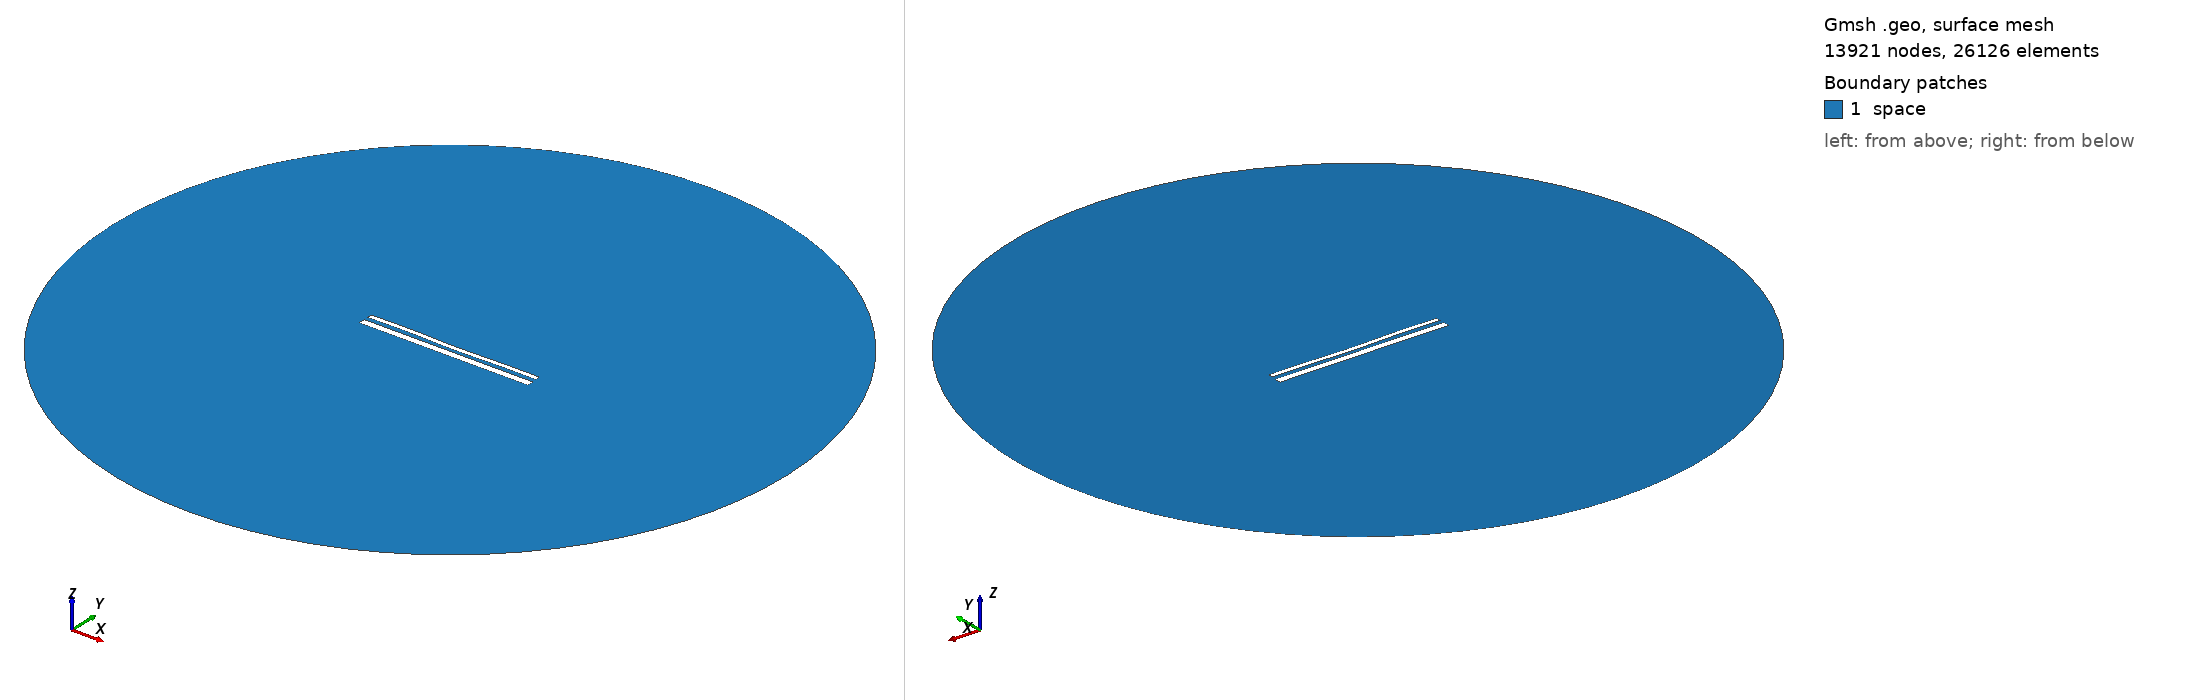

Gmsh geometry script, surface-meshed: 13921 nodes, 26126 surface elements. Boundary patches (legend numbers): 1 space. Left view from above one corner, right view from below the opposite corner. Legend entries are the model's physical surfaces. The drawing asked Gmsh for element sizes between 1% and 20% of the model's largest extent; the script's own settings can give other sizes.

=== 14520.geo (drawn) ===
//---------------------------------------
// Geometry kernel
//---------------------------------------

SetFactory("OpenCASCADE");



//---------------------------------------
// Parameters of the geometry
//---------------------------------------

// Overetch of the upper plate
overetch = 0.5;

// Distance between the plates
distance = 2.25;

// Discretization over the x axis (for the deformation)
nx = 50; 

// Length of the plate
L = 100 - overetch; 

// Number of modes
n = 4; 

// 1st mode coefficient
coeff(1) = -0.075;
beta(1) = 0.596864 * 3.1415926535 / L;

// 2nd mode coefficient
coeff(2) = -0.15;
beta(2) = 1.49418 * 3.1415926535 / L;

// 3rd mode coefficient
coeff(3) = 0.07499999999999998;
beta(3) = 2.50025 * 3.1415926535 / L;

// 4th mode coefficient
coeff(4) = 0.15;
beta(4) = 3.49999 * 3.1415926535 / L;



//---------------------------------------
// Upper plate (deformed rectangle)
//---------------------------------------

// Coordiantes of the upper plate
xmin = -50;
xmax = 50 - overetch;

// Height of the upper plate
yheight = 4 - 2 * overetch;

// Indexes of the points
UpperID[] = {};
LowerID[] = {};
LeftID[] = {};
RightID[] = {};

// Point index
p = 1;

// Horizontal edges
For i In {1:nx}
    x = xmin + (i-1)*(xmax - xmin)/(nx-1);

    y_bottom = distance / 2 + overetch;
    For j In {1:n}
        C = (Cosh(beta(j)*L) + Cos(beta(j)*L)) / (Sinh(beta(j)*L) + Sin(beta(j)*L));
        y_bottom  = y_bottom + coeff(j) * (Cosh(beta(j)*(x+50)) - Cos(beta(j)*(x+50)) - C * (Sinh(beta(j)*(x+50)) - Sin(beta(j)*(x+50))));
    EndFor

    y_top = y_bottom + yheight;

    Point(p) = {x, y_top, 0, 1.0};
    UpperID[i] = p;
    p = p + 1;

    Point(p) = {x, y_bottom, 0, 1.0};
    LowerID[i] = p;
    p = p + 1;
EndFor

// Create point lists
UpperPts[] = {}; LowerPts[] = {};
For i In {1:nx}
  UpperPts[] += {UpperID[i]};
  LowerPts[] += {LowerID[i]};
EndFor

// Build splines
Spline(1) = {UpperPts[]};
Spline(2) = {LowerPts[]};
Line(3) = {LowerPts[nx-1], UpperPts[nx-1]};
Line(4) = {LowerPts[0], UpperPts[0]};

// Build the plane surface
Curve Loop(1) = {2, 3, -1, -4};
Plane Surface(1) = {1};



//---------------------------------------
// Lower plate (rectangle)
//---------------------------------------

// Vertices
Point(1001) = {-50, -1, 0, 1.0};
Point(1002) = { 50, -1, 0, 1.0};
Point(1003) = { 50,  -5, 0, 1.0};
Point(1004) = {-50,  -5, 0, 1.0};

// Edges
Line(5) = {1001, 1002};
Line(6) = {1002, 1003};
Line(7) = {1003, 1004};
Line(8) = {1004, 1001};

// Plane surface
Line Loop(2) = {5, 6, 7, 8};
Plane Surface(2) = {2}; 



//---------------------------------------
// Outer (fictious) boundary
//---------------------------------------

// Points
Point(1005) = {0, 0, 0};       // Center
Point(1006) = {200, 0, 0};     // Start point
Point(1007) = {0, 200, 0};     // 90 degrees
Point(1008) = {-200, 0, 0};    // 180 degrees
Point(1009) = {0, -200, 0};    // 270 degrees

// Circle arcs (each needs start, center, end)
Circle(9) = {1006, 1005, 1007};
Circle(10) = {1007, 1005, 1008};
Circle(11) = {1008, 1005, 1009};
Circle(12) = {1009, 1005, 1006};

// Plane surface for the entire domain
Curve Loop(3) = {9, 10, 11, 12};
Surface(3) = {3};

// Subtract the plates from the whole domain to obtain the actual domain where we want to solve the equations
BooleanDifference{ Surface{3}; Delete; }{ Surface{1}; Surface{2}; Delete; }




//---------------------------------------
// Transfinite Lines/Curves
//---------------------------------------

// Set the number of points on the boundaries
r = 7;

// Plates
Transfinite Curve {1, 2} = 50*r Using Progression 1;
Transfinite Curve {3, 4} = 2*r Using Progression 1;
Transfinite Line {5, 7} = 50*r Using Progression 1;
Transfinite Line {6, 8} = 2*r Using Progression 1;

// Outer boundary
Transfinite Line {9, 10, 11, 12} = 20 Using Progression 1;



//---------------------------------------
// Physical groups
//---------------------------------------                

// Physical curves (boundaries)
Physical Line("force_segment", 10) = {2};
Physical Line("upper_plate", 11) = {1, 3, 4};
Physical Line("lower_plate", 12) = {5, 6, 7, 8};
Physical Line("boundary", 20) = {9, 10, 11, 12};

// Physical Surfaces
Physical Surface("space", 30) = {3};



//---------------------------------------
// 6. Generate the Mesh
//---------------------------------------

// 2D mesh generation
Mesh 2;
